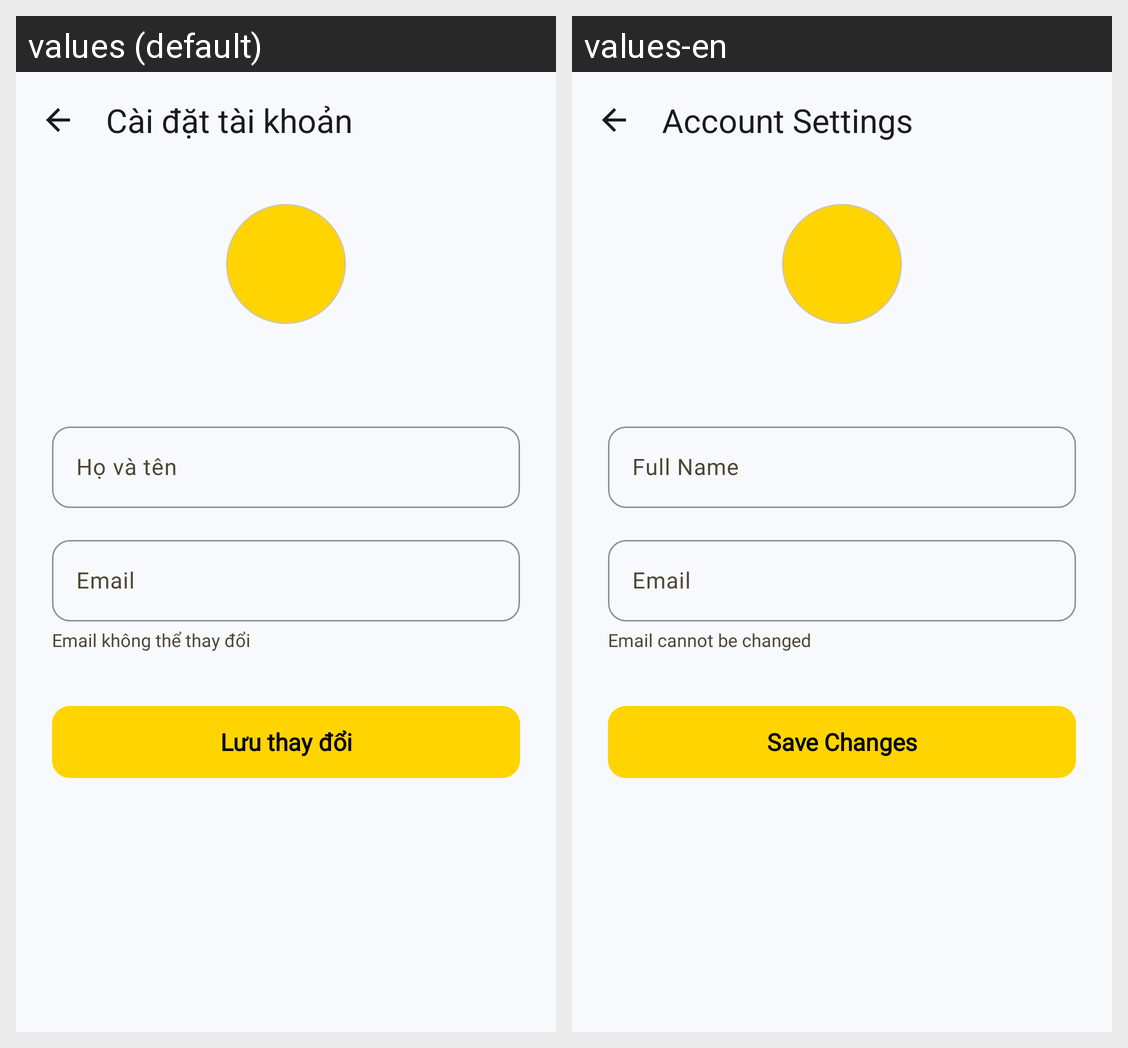

Translations of the strings shown on this Android screen, per locale in the grid:
Android screen res/layout/fragment_account_settings.xml rendered under 2 locales, left to right: values (default), values-en. Device: Nexus 5 (rendered at 1080×1920; each locale shown at half size, 540×960, under a caption strip naming it); theme Theme.TGDD.
Strings drawn on this screen, with the default value and each locale's value (text and hints the layout hard-codes, and strings that could not be matched under every locale, appear in the picture but are not listed):

account_settings_title
  values: Cài đặt tài khoản
  values-en: Account Settings

account_full_name
  values: Họ và tên
  values-en: Full Name

email_hint
  values: Email
  values-en: Email

email_cannot_change
  values: Email không thể thay đổi
  values-en: Email cannot be changed

save_changes
  values: Lưu thay đổi
  values-en: Save Changes
